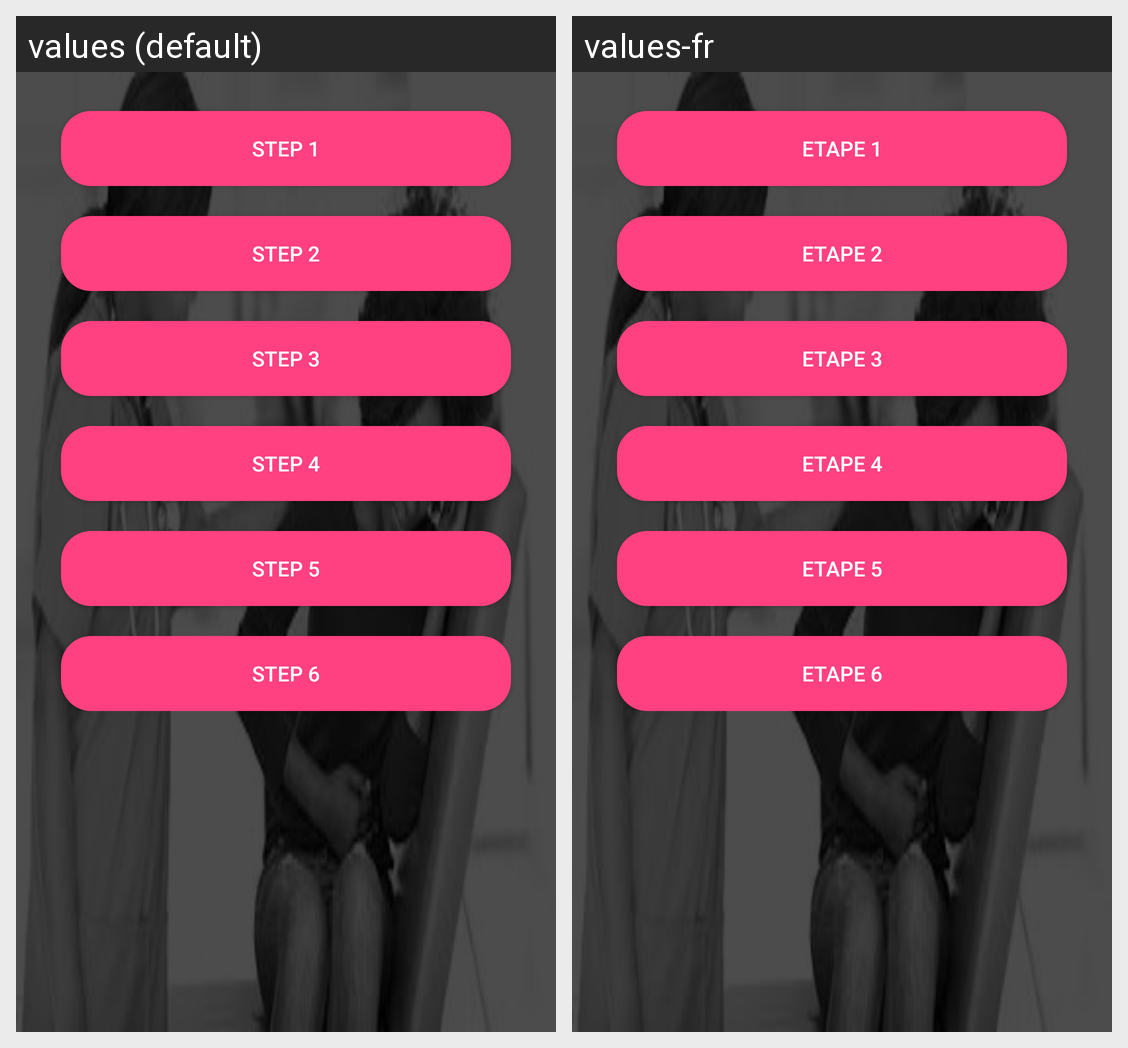

Strings drawn on this Android screen and how each of the app's shown locales translates them:
Android screen res/layout/content_hivapproach.xml rendered under 2 locales, left to right: values (default), values-fr. Device: Nexus 5 (rendered at 1080×1920; each locale shown at half size, 540×960, under a caption strip naming it); theme AppTheme.
Strings drawn on this screen, with the default value and each locale's value (text and hints the layout hard-codes, and strings that could not be matched under every locale, appear in the picture but are not listed):

title_activity_hivstep1
  values: Step 1
  values-fr: Etape 1

title_activity_hivstep2
  values: Step 2
  values-fr: Etape 2

title_activity_hivstep3
  values: Step 3
  values-fr: Etape 3

title_activity_hivstep4
  values: Step 4
  values-fr: Etape 4

title_activity_hivstep5
  values: Step 5
  values-fr: Etape 5

title_activity_hivstep6
  values: Step 6
  values-fr: Etape 6
